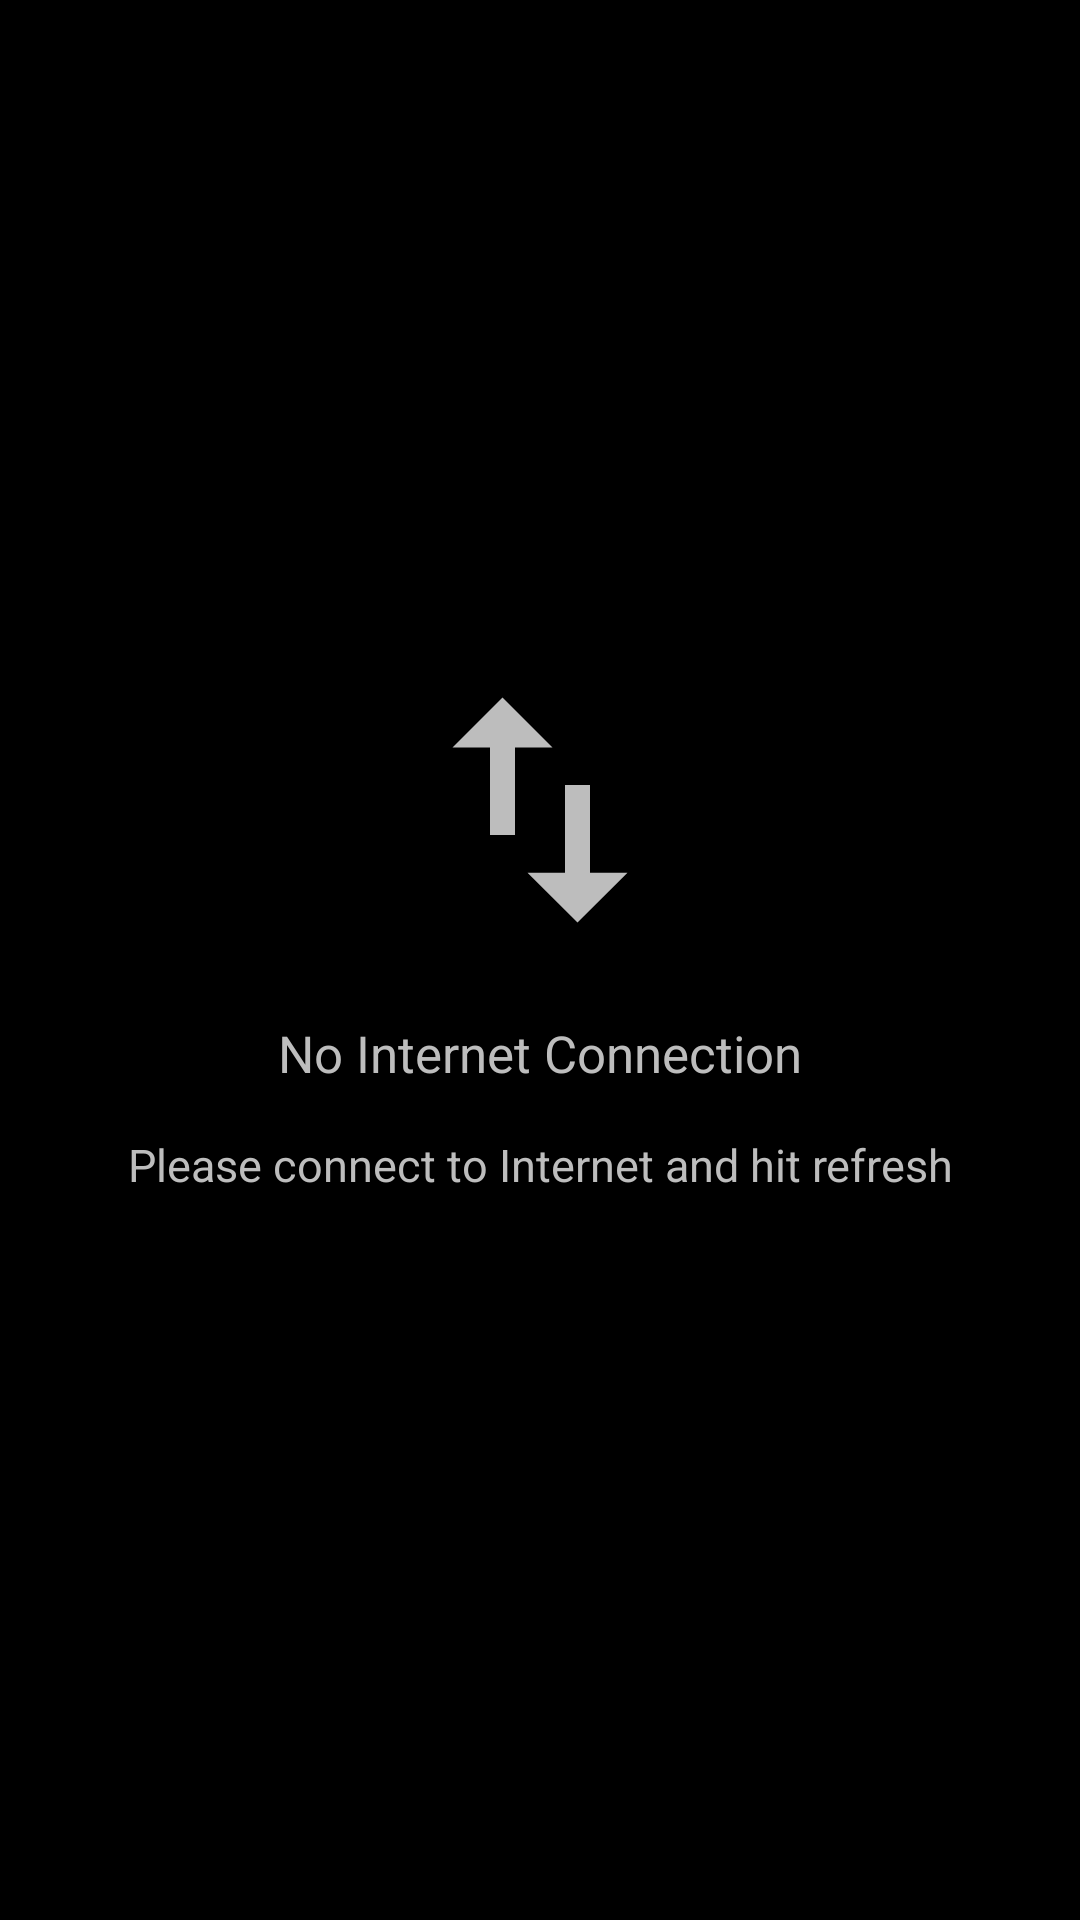

This screen was rendered from an Android layout file. Write that file and the resources it references.
<!-- AndroidManifest.xml: application theme AppTheme -->
<!-- res/layout/activity_main.xml -->
<?xml version="1.0" encoding="utf-8"?>
<RelativeLayout xmlns:android="http://schemas.android.com/apk/res/android"
    xmlns:tools="http://schemas.android.com/tools"
    android:layout_width="match_parent"
    android:layout_height="match_parent"
    android:background="@color/black"
    android:scrollbars="vertical"
    tools:context=".MainActivity"
    tools:ignore="Overdraw">

    <android.support.v7.widget.RecyclerView
        android:layout_width="match_parent"
        android:layout_height="match_parent"
        android:id="@+id/recycle">

    </android.support.v7.widget.RecyclerView>



    <android.support.constraint.ConstraintLayout
        xmlns:android="http://schemas.android.com/apk/res/android"
        xmlns:app="http://schemas.android.com/apk/res-auto"
        xmlns:tools="http://schemas.android.com/tools"
        android:layout_width="match_parent"
        android:layout_height="match_parent"
        android:paddingBottom="100dp"
        android:id="@+id/include"
        >

        <ImageView
            android:id="@+id/iView"
            android:layout_width="100dp"
            android:layout_height="100dp"
            android:layout_marginBottom="8dp"
            android:layout_marginEnd="8dp"
            android:layout_marginStart="8dp"
            android:layout_marginTop="8dp"
            android:src="@drawable/ic_import_export_black_24dp"
            app:layout_constraintBottom_toBottomOf="parent"
            app:layout_constraintEnd_toEndOf="parent"
            app:layout_constraintStart_toStartOf="parent"
            app:layout_constraintTop_toTopOf="parent" />

        <TextView
            android:id="@+id/tView"
            android:layout_width="wrap_content"
            android:layout_height="wrap_content"
            android:layout_marginBottom="8dp"
            android:layout_marginEnd="8dp"
            android:layout_marginStart="8dp"
            android:layout_marginTop="2dp"
            android:text="@string/nointernet"
            android:textColor="@color/lightgrey"
            android:textSize="17dp"
            app:layout_constraintBottom_toBottomOf="parent"
            app:layout_constraintEnd_toEndOf="parent"
            app:layout_constraintStart_toStartOf="parent"
            app:layout_constraintTop_toBottomOf="@+id/iView"
            app:layout_constraintVertical_bias="0.094"
            tools:ignore="MissingConstraints" />

        <TextView
            android:id="@+id/tView2"
            android:layout_width="wrap_content"
            android:layout_height="wrap_content"
            android:layout_marginBottom="8dp"
            android:layout_marginEnd="8dp"
            android:layout_marginStart="8dp"
            android:layout_marginTop="8dp"
            android:text="@string/withinternet"
            android:textColor="@color/lightgrey"
            android:textSize="15dp"
            app:layout_constraintBottom_toBottomOf="parent"
            app:layout_constraintEnd_toEndOf="parent"
            app:layout_constraintStart_toStartOf="parent"
            app:layout_constraintTop_toBottomOf="@+id/tView"
            app:layout_constraintVertical_bias="0.055"
            tools:ignore="MissingConstraints" />
    </android.support.constraint.ConstraintLayout>

</RelativeLayout>
<!-- resources referenced by this layout -->
<resources>
  <color name="black">#000000</color>
  <color name="lightgrey">#BDBDBD</color>
  <!-- drawable ic_import_export_black_24dp (drawable) -->
  <vector android:height="24dp" android:tint="#BDBDBD"
      android:viewportHeight="24.0" android:viewportWidth="24.0"
      android:width="24dp" xmlns:android="http://schemas.android.com/apk/res/android">
      <path android:fillColor="#FF000000" android:pathData="M9,3L5,6.99h3L8,14h2L10,6.99h3L9,3zM16,17.01L16,10h-2v7.01h-3L15,21l4,-3.99h-3z"/>
  </vector>
  <string name="nointernet">No Internet Connection</string>
  <string name="withinternet">Please connect to Internet and hit refresh</string>
  <style name="AppTheme" parent="Theme.AppCompat.Light.DarkActionBar">
          
          <item name="colorPrimary">@color/actionbar</item>
          <item name="colorPrimaryDark">@color/black</item>
          <item name="colorAccent">@color/colorAccent</item>
  
      </style>
  <color name="actionbar">#D8000000</color>
  <color name="colorAccent">#FF4081</color>
</resources>
